Photos from the image-classification dataset "dataset_minSize" in the GitHub repository giuseppefusco9/denoising_ae_unet. Its 2 classes are: clean image, wm img.

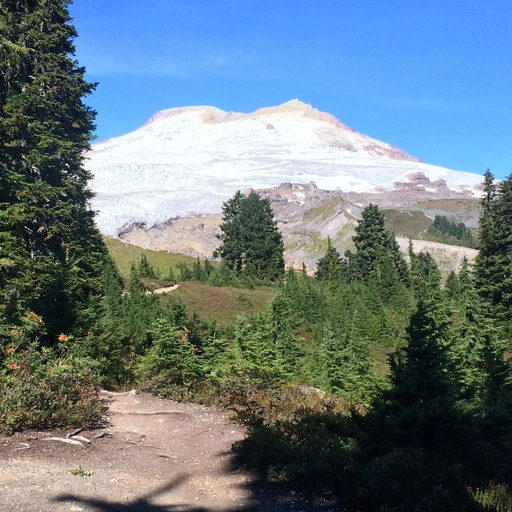
Label: wm img

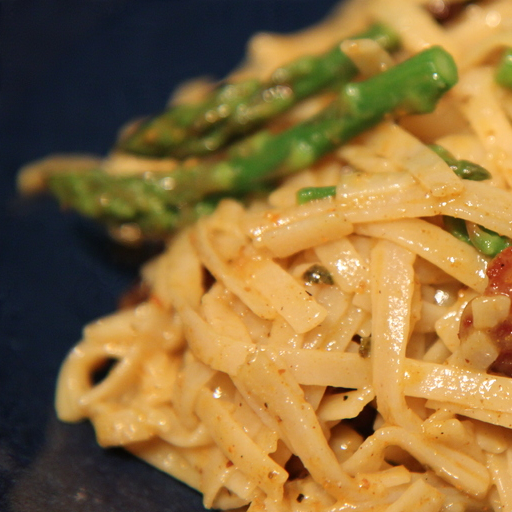
Label: wm img

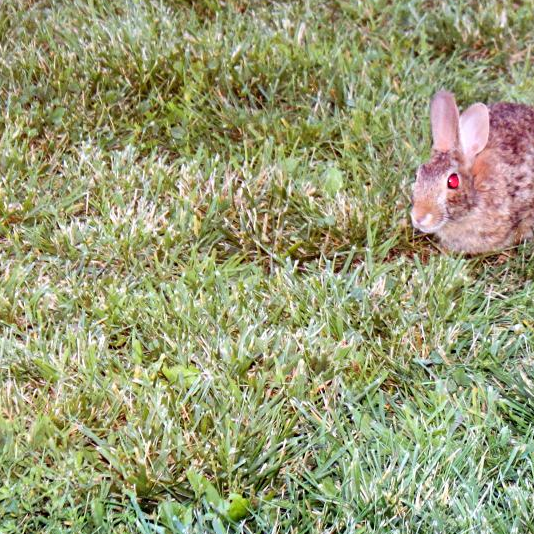
Label: clean image

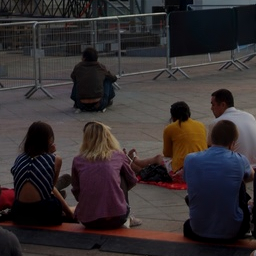
Label: wm img

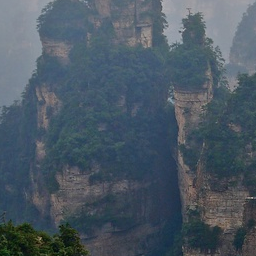
Label: clean image

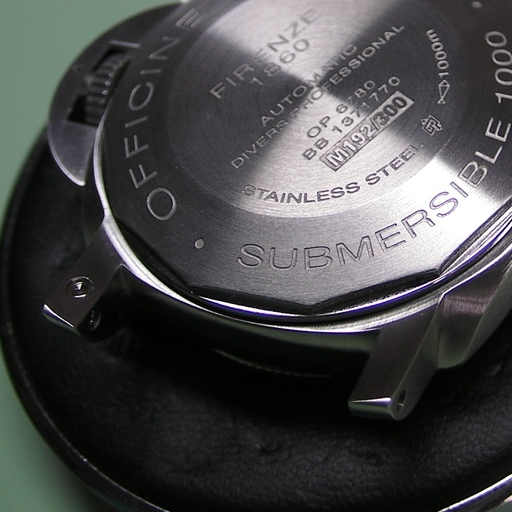
Label: clean image
